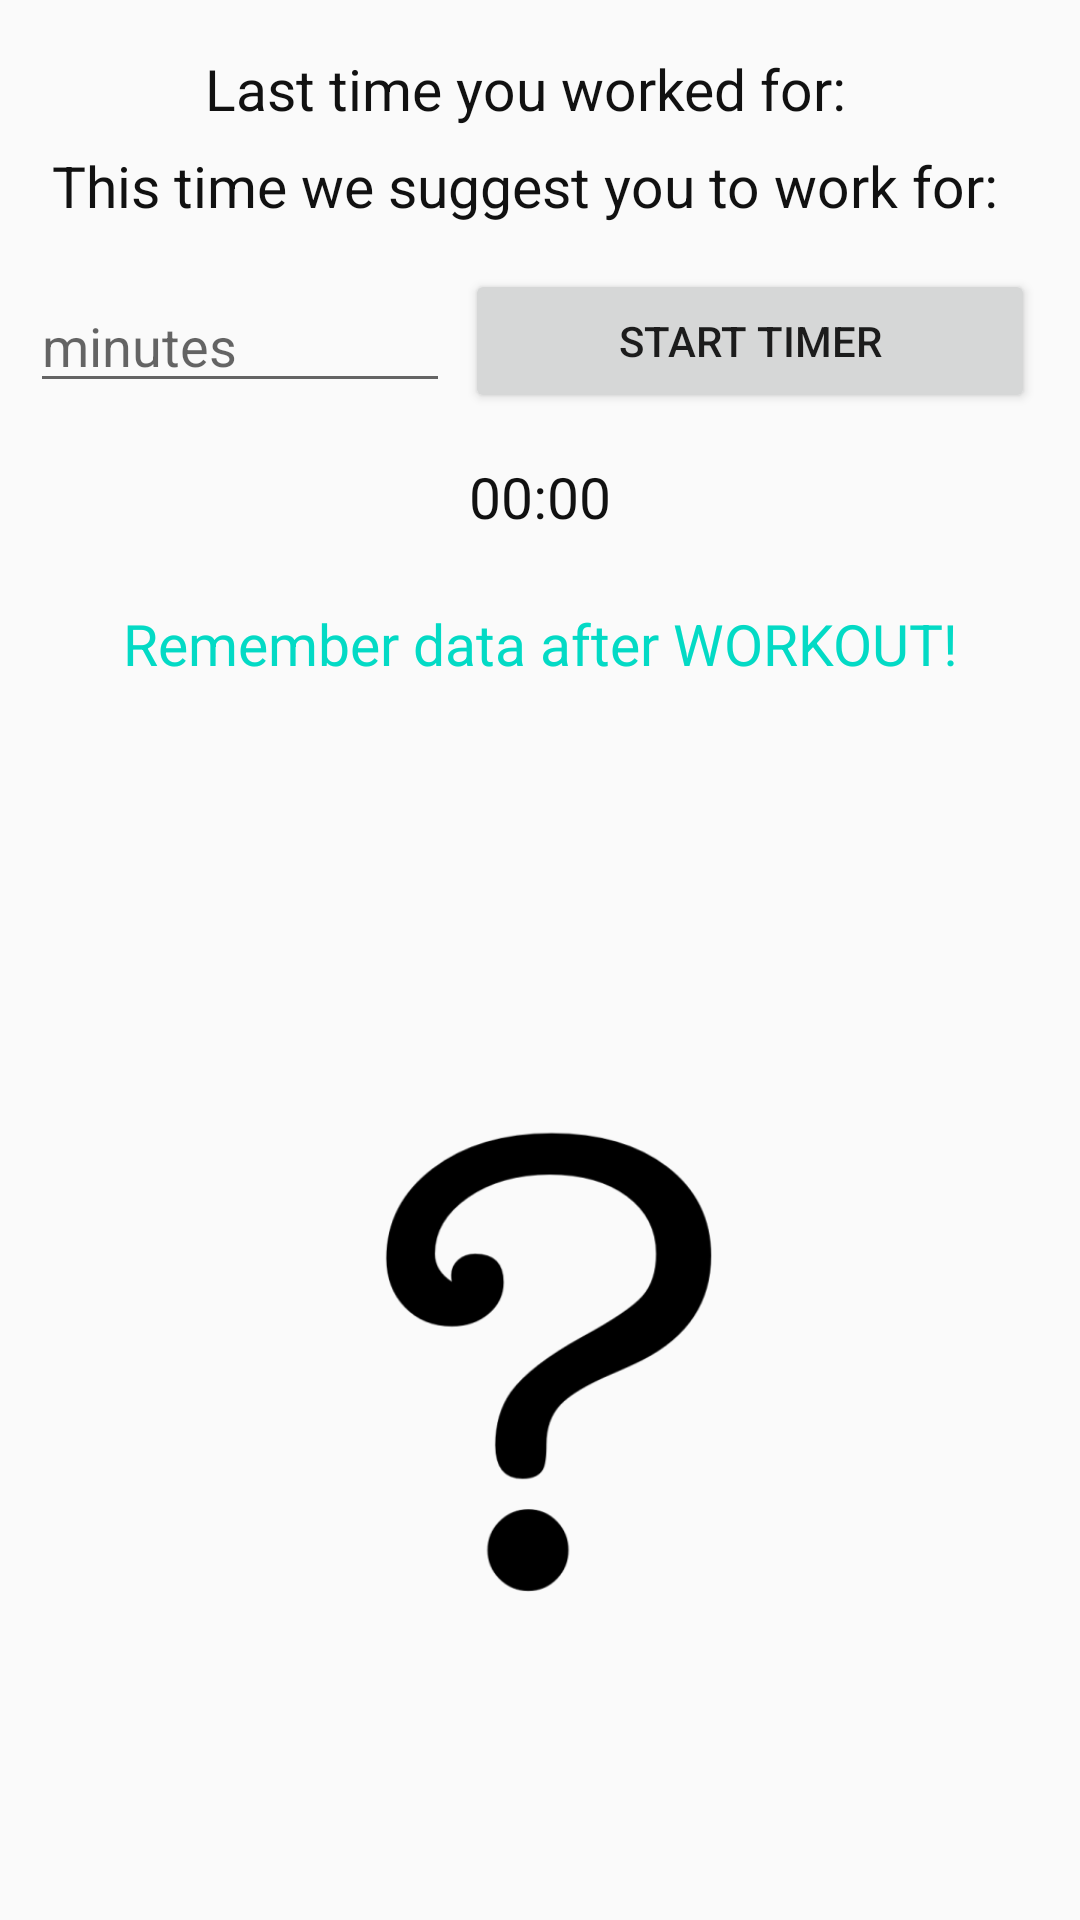

Android layout source for this screen:
<!-- AndroidManifest.xml: application theme AppTheme -->
<!-- res/layout/tab4.xml -->
<LinearLayout xmlns:android="http://schemas.android.com/apk/res/android"
    xmlns:tools="http://schemas.android.com/tools"
    android:id="@+id/LinearLayout1"
    android:layout_width="match_parent"
    android:layout_height="match_parent"
    android:orientation="vertical" >

    <LinearLayout
        android:layout_width="match_parent"
        android:layout_height="wrap_content"
        android:gravity="center"
        android:layout_marginTop="50px"
        android:orientation="horizontal" >

        <TextView
            android:id="@+id/te"
            style="@style/normalText"
            android:layout_width="wrap_content"
            android:layout_height="wrap_content"
            android:text="Last time you worked for:  " />
        <TextView
            android:id="@+id/lastwtime"
            style="@style/normalText"
            android:layout_width="wrap_content"
            android:layout_height="wrap_content"
            android:text=""
            android:textColor="@color/colorAccent"/>

    </LinearLayout>

    <LinearLayout
        android:layout_width="match_parent"
        android:layout_height="wrap_content"
        android:gravity="center"
        android:layout_marginTop="20px"
        android:orientation="horizontal" >

        <TextView
            android:id="@+id/help"
            style="@style/normalText"
            android:layout_width="wrap_content"
            android:layout_height="wrap_content"
            android:text="This time we suggest you to work for:  " />

    </LinearLayout>

    <LinearLayout
        android:layout_width="match_parent"
        android:layout_height="wrap_content"
        android:gravity="center"
        android:orientation="horizontal"
        android:padding="10dp" >

        <EditText
            android:id="@+id/edtTimerValue"
            android:layout_width="wrap_content"
            android:layout_height="wrap_content"
            android:layout_weight="1"
            android:ems="10"
            android:hint="minutes"
            android:inputType="phone" />

        <Button
            android:id="@+id/btnStartTime"
            android:layout_width="match_parent"
            android:layout_height="wrap_content"
            android:layout_margin="5dp"
            android:layout_weight="2"
            android:gravity="center"
            android:text="Start Timer" />

        <Button
            android:id="@+id/btnStopTime"
            android:layout_width="match_parent"
            android:layout_height="wrap_content"
            android:layout_margin="5dp"
            android:layout_weight="2"
            android:gravity="center"
            android:text="Stop Timer"
            android:visibility="gone" />

    </LinearLayout>

    <LinearLayout
        android:layout_width="match_parent"
        android:layout_height="wrap_content"
        android:gravity="center"
        android:orientation="vertical" >

        <TextView
            android:id="@+id/tvTimeCount"
            style="@style/normalText"
            android:layout_width="wrap_content"
            android:layout_height="wrap_content"
            android:text="00:00" />

    </LinearLayout>


        <TextView
            android:id="@+id/rem"
            style="@style/normalText"
            android:layout_width="match_parent"
            android:layout_height="wrap_content"
            android:textColor="@color/colorAccent"
            android:gravity="center"
            android:layout_marginTop="70px"
            android:text="Remember data after WORKOUT!" />



    <ImageView
        android:layout_width="fill_parent"
        android:layout_height="fill_parent"
        android:layout_gravity="center"
        android:id="@+id/imagemot"
        android:src="@drawable/domanda"
        android:layout_below="@+id/nome"
        android:layout_centerHorizontal="true"
        android:layout_marginTop="70px"/>

</LinearLayout>
<!-- resources referenced by this layout -->
<resources>
  <!-- drawable domanda: png bitmap (drawable, 10098 bytes) -->
  <style name="normalText" parent="@android:style/TextAppearance">
          <item name="android:textSize">19sp</item>
          <item name="android:typeface">sans</item>
          <item name="android:textColor">#111111</item>
      </style>
  <style name="AppTheme" parent="Theme.AppCompat.Light.NoActionBar">
          
          <item name="colorPrimary">#3F51B5</item>
          
          <item name="colorPrimaryDark">#303F9F</item>
          
          <item name="colorAccent">#FF4081</item>
      </style>
  <!-- not gathered from this repository: default colours our renderer supplied (Android Studio template values) -->
  <color name="colorAccent">#FF03DAC5</color>
</resources>
